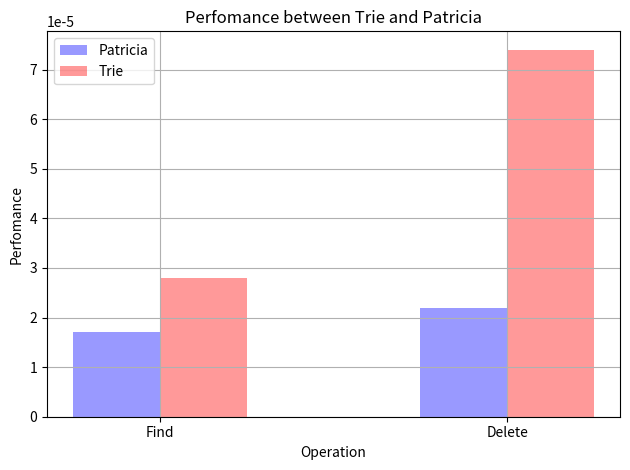
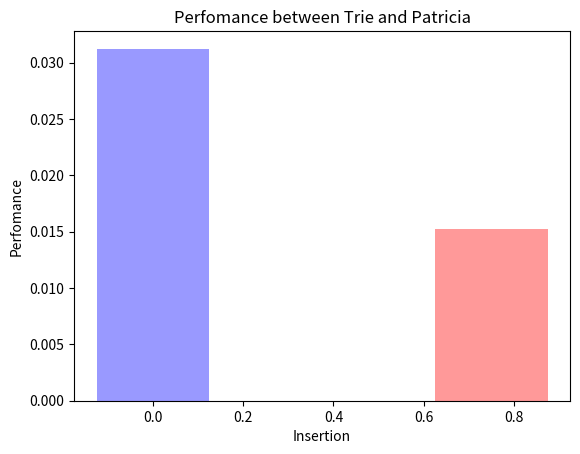

The matplotlib source for these figures, in order: (Note: this script raises an exception after producing the figures.)
"""
Bar chart demo with pairs of bars grouped for easy comparison.
"""
import matplotlib
matplotlib.use("Agg")
import matplotlib.pyplot as plt
import numpy as np

def find_delete():
    n_groups = 2

    Patricia = (0.000017, 0.000022)

    Trie = (0.000028, 0.000074)

    fig, ax = plt.subplots()

    index = np.arange(n_groups)
    bar_width = 0.25

    opacity = 0.4

    rects1 = plt.bar(index, Patricia, bar_width,
                     alpha=opacity,
                     color='b',
                     label='Patricia',
                     align = 'center')

    rects2 = plt.bar(index + bar_width, Trie, bar_width,
                     alpha=opacity,
                     color='r',
                     label='Trie',align = 'center')

    plt.xlabel('Operation')
    plt.ylabel('Perfomance')
    plt.title('Perfomance between Trie and Patricia')
    plt.xticks(index + bar_width / 2, ('Find', 'Delete'))
    # plt.yticks(np.arange(0,0.000100,0.00001))
    plt.legend()
    plt.tight_layout()
    plt.show()
    plt.grid()
    plt.savefig("Find_delete.png",dpi = 225)

def insert():
    n_groups = 1

    Patricia = (0.031245)
    Trie  = (0.015273)


    fig, ax = plt.subplots()

    index = np.arange(n_groups)
    bar_width = 0.25

    opacity = 0.4

    rects1 = plt.bar(index, Patricia, bar_width,
                     alpha=opacity,
                     color='b',
                     label='Patricia',
                     align = 'center')

    rects2 = plt.bar(index + bar_width + 0.5, Trie, bar_width,
                     alpha = opacity,
                     color = 'r',
                     label = 'Trie',
                     align = 'center')

    plt.xlabel('Insertion')
    plt.ylabel('Perfomance')
    plt.title('Perfomance between Trie and Patricia')
    plt.xticks((index + 0.008,index + 0.75), ('Patricia','Trie'))
    # plt.yticks(np.arange(0,0.0500,0.01))
    plt.legend()
    plt.tight_layout()
    plt.show()
    plt.grid()
    plt.savefig("Insert.png",dpi = 225)

def autolabel(rects): 
    for rect in rects:
        height = rect.get_height()
        plt.text(rect.get_x()+rect.get_width()/2., 1.03*height, '%s' % float(height))

def space():
    n_groups = 1

    Patricia = (508028 / (8 * 1024))
    Trie  = (1860140 / (8 * 1024))

    fig, ax = plt.subplots()

    index = np.arange(n_groups)
    bar_width = 0.25

    opacity = 0.4

    rects1 = plt.bar(index, Patricia, bar_width,
                     alpha=opacity,
                     color='b',
                     label='Patricia',
                     align = 'center')

    rects2 = plt.bar(index + bar_width + 0.5, Trie, bar_width,
                     alpha = opacity,
                     color = 'r',
                     label = 'Trie',
                     align = 'center')
    plt.xlabel('Space/M')
    plt.ylabel('Space')
    plt.title('Space of Trie and Patricia')
    plt.xticks((index + 0.008,index + 0.75), ('Patricia','Trie'))
    # plt.yticks(np.arange(0,20000000,10000))
    plt.legend()
    plt.tight_layout()
    plt.show()
    plt.grid()
    plt.savefig("Space.png",dpi = 225)

if __name__ == '__main__':
    find_delete()
    insert()
    space()